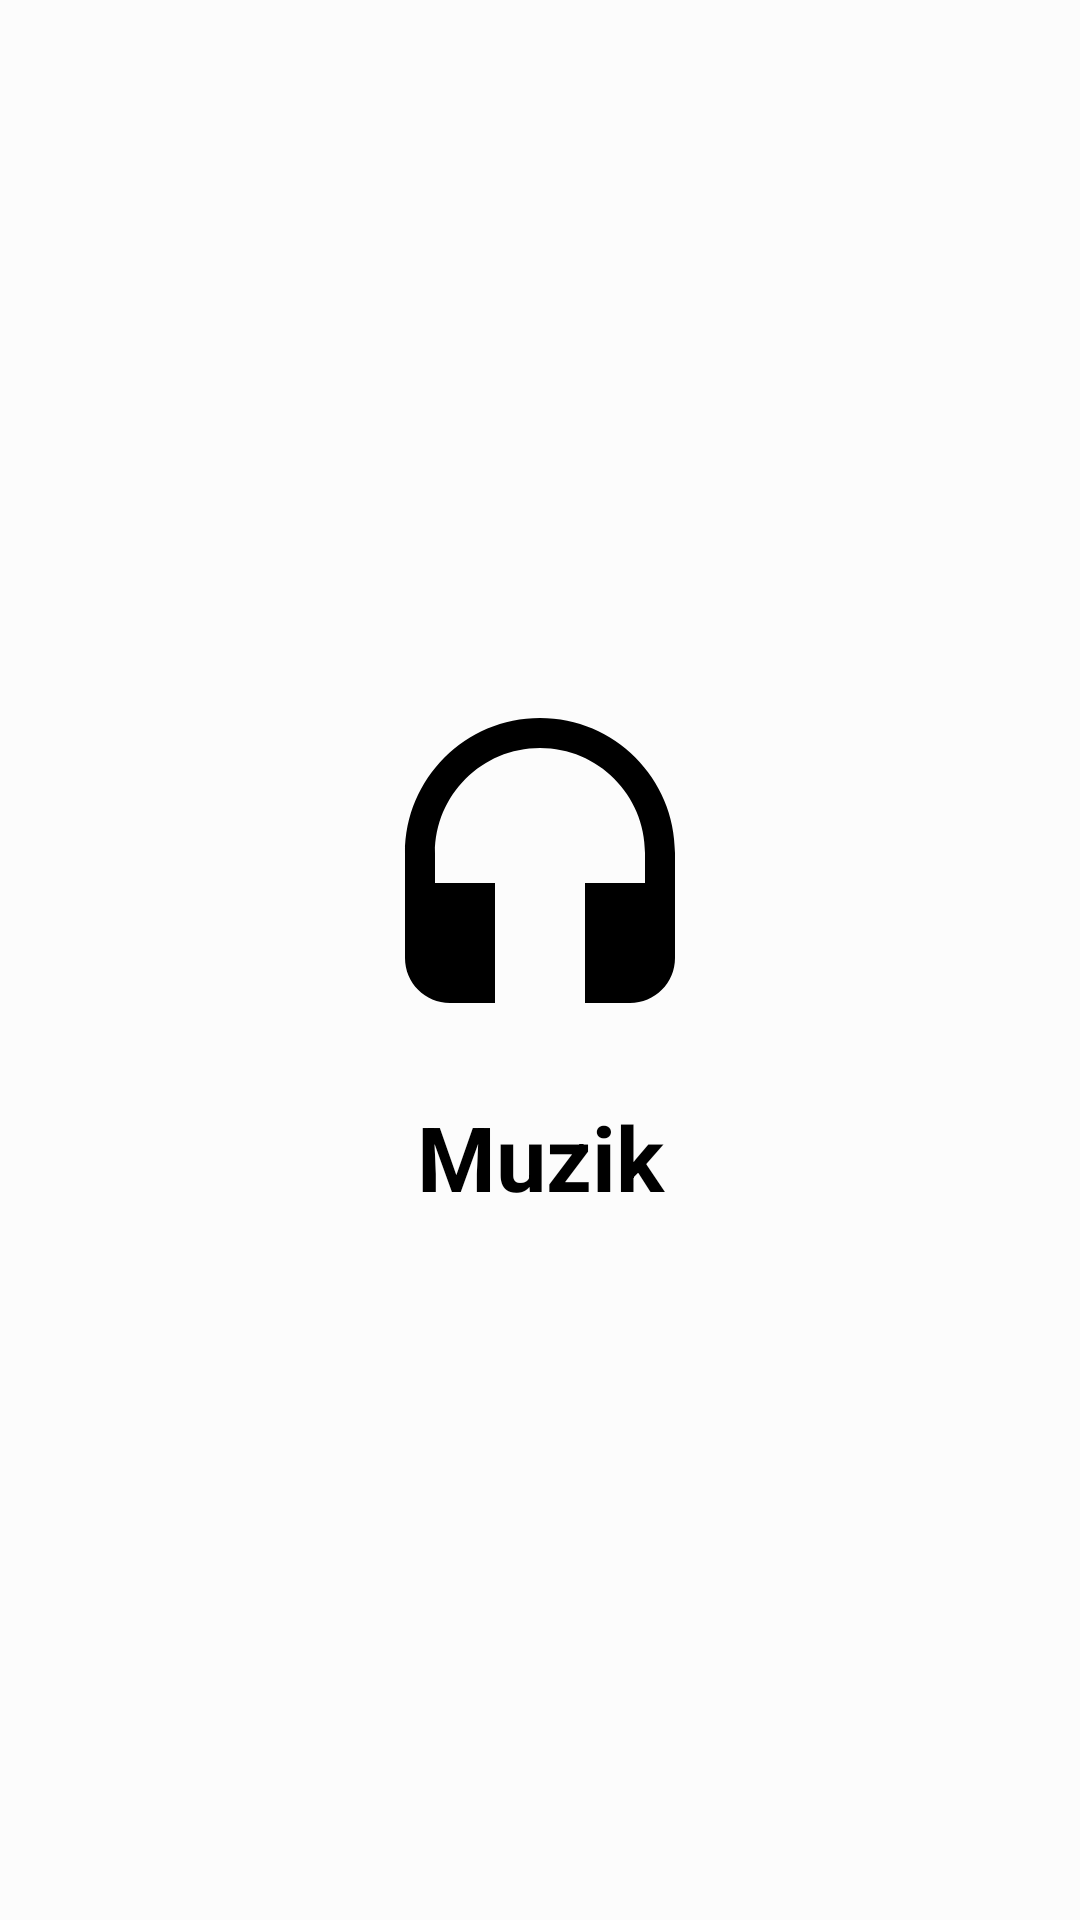

Android layout source for this screen:
<!-- AndroidManifest.xml: application theme AppTheme -->
<!-- res/layout/drawer_header_layout.xml -->
<?xml version="1.0" encoding="utf-8"?>
<LinearLayout xmlns:android="http://schemas.android.com/apk/res/android"
    android:layout_width="match_parent"
    android:layout_height="200sp"
    android:layout_centerHorizontal="true"
    android:background="@color/backgroundColor"
    android:fitsSystemWindows="true"
    android:gravity="center"
    android:orientation="vertical">

    <ImageView
        android:id="@+id/img_icon"
        android:layout_width="120sp"
        android:layout_height="120sp"
        android:layout_gravity="center_horizontal"
        android:backgroundTint="@color/colorAccent"
        android:focusable="true"
        android:src="@drawable/ic_headset_black_24dp" />

    <TextView
        android:layout_width="match_parent"
        android:layout_height="wrap_content"
        android:layout_below="@+id/img_icon"
        android:layout_gravity="center_horizontal"
        android:layout_marginTop="11sp"
        android:fontFamily="sans-serif"
        android:gravity="center"
        android:text="Muzik"
        android:textColor="@color/textColor"
        android:textSize="30sp"
        android:textStyle="bold" />

</LinearLayout>
<!-- resources referenced by this layout -->
<resources>
  <color name="backgroundColor">#fcfcfc</color>
  <color name="colorAccent">#000000</color>
  <color name="textColor">#000</color>
  <!-- drawable ic_headset_black_24dp (drawable) -->
  <vector xmlns:android="http://schemas.android.com/apk/res/android"
          android:width="24dp"
          android:height="24dp"
          android:viewportWidth="24.0"
          android:viewportHeight="24.0">
      <path
          android:fillColor="@color/textColor"
          android:pathData="M12,1c-4.97,0 -9,4.03 -9,9v7c0,1.66 1.34,3 3,3h3v-8H5v-2c0,-3.87 3.13,-7 7,-7s7,3.13 7,7v2h-4v8h3c1.66,0 3,-1.34 3,-3v-7c0,-4.97 -4.03,-9 -9,-9z"/>
  </vector>
  <style name="AppTheme" parent="Theme.AppCompat.DayNight.NoActionBar">
          
          <item name="colorPrimary">@color/color_black</item>
          <item name="colorPrimaryDark">@color/color_black</item>
          <item name="colorAccent">@color/colorAccent</item>
      </style>
  <color name="color_black">#000000</color>
</resources>
